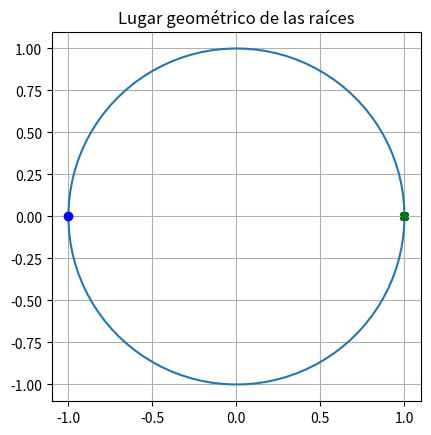

Generate this figure with matplotlib:
import numpy as np
import matplotlib.pyplot as plt
import math
import sympy as sp

def transferFunction(fs, ts, xi):
    '''
    :param fs: Frecuencia de muestreo
    :param ts: tiempo de asentamiento
    :param xi: coeficiente de amortiguamiento relativo
    :return:
    '''
    Wn = 4/(xi*ts) #Frecuencia natural no amortiguada
    Wd = Wn * math.sqrt(1-xi**2) #Frecuencia natural amortiguada
    Ws = fs #Frecuencia de muestreo
    T= 1/fs
    #Calculo del polo dominante
    magZ = math.exp(-1*T*xi*Wn) #magnitud del polo dominante
    angZ = T*Wd #angulo del polo dominante
    angZDeg= angZ * 180 / math.pi # angulo del polo dominante en grados
    rectZ = complex(magZ*math.cos(angZ), magZ*math.sin(angZ)) # polo dominante en coordenadas polares

    # Es la funcion de tranferencia del retenedor de orden cero y una planta de segundo orden
    z = sp.Symbol('z')
    systemTranfer = ((((-1*math.exp(-2*T))*(0.5*T + 0.25)) + 0.25) + ((0.25*math.exp(-2*T)) + 0.5*T -0.25)*z) / ((z-1)*(z-math.exp(-2*T)))

    #Calculo de polos de la funcion anterior
    pole1 = 1
    pole2 = math.exp(-2*T)
    zero = (-1*(((-1*math.exp(-2*T))*(0.5*T + 0.25)) + 0.25)) / ((0.25*math.exp(-2*T)) + 0.5*T -0.25)

    #angulos con respecto al polo dominante
    anglepole1 = np.rad2deg(np.arctan2(rectZ.imag - 0, rectZ.real-pole1))
    anglepole2 = np.rad2deg(np.arctan2(rectZ.imag - 0, rectZ.real - pole2))
    angleZero = np.rad2deg(np.arctan2(rectZ.imag - 0, rectZ.real - zero))
    #print(anglepole1,anglepole2, angleZero) para ver los valores de angulos con respecto al polo dominante

    angleOut = -1*(180 - (anglepole1 + anglepole2 - angleZero)) #angulo de salida del polo dominante
    angleAlpha = anglepole2 - angleOut #angulo que debe tener el nuevo polo
    #print(angleAlpha) #el valor del angulo que debe tener el nuevo polo

    #Determinar la posicion en el eje z del nuevo polo
    newPole = -1
    while True:
        angleAct = anglepole1 = np.rad2deg(np.arctan2(rectZ.imag - 0, rectZ.real-newPole))
        if angleAct > angleAlpha:
            break
        newPole = newPole + 0.0001
    #print(newPole) #el valor del polo nuevo

    #Diseño del controlador
    #K = sp.Symbol('K')
    controlFunction = (z - pole2) / (z - newPole)  # le falta la k pero se calculara posteriormente
    transferFunctionOL = controlFunction * systemTranfer

    symbZ = rectZ
    # sustituye el polo dominante en la funcion de transferencia en lazo abierto
    subsZ = (sp.simplify(transferFunctionOL.subs(z, symbZ), complex = True)).as_real_imag()
    K = 1 / math.sqrt((subsZ[0]**2)+(subsZ[1]**2))
    controlFunction = K*(z - pole2) / (z - newPole) #Se actualiza la funcion del controlador ya con el valor K
    transferFunctionOL = (((((-1*math.exp(-2*T))*(0.5*T + 0.25)) + 0.25) + ((0.25*math.exp(-2*T)) + 0.5*T -0.25)*z) / (z-1))*(K / (z - newPole)) #quitando manualmente el polo eliminaado
    #controlFunction * systemTranfer #Se actualiza la funcion de tranferencia en lazo abierto ya con el valor K
    print('La funcion de tranferencia del controlador es: ', controlFunction)
    print('La funcion de transferencia en lazo abierto es:', sp.simplify(transferFunctionOL))

    #Funcion de tranferencia en lazo cerrado
    transferFunctionCL = sp.simplify(transferFunctionOL/(1+transferFunctionOL))
    print('La funcion de transferencia en lazo cerrado es:', sp.simplify(transferFunctionCL))

    '''
    posNew = np.array([[0], [0], [1]])
    print(posNew)
    a = traslateRotate(rectZ.real, rectZ.imag, np.pi, 'rad')
    print(a)
    b = np.matmul(a,posNew)
    print(b)
    '''
    drawCircle(1,rectZ,pole1,pole2,zero, newPole)

    return magZ, angZDeg, rectZ, systemTranfer

def drawCircle(radio,P, pole1, pole2, zero, newPole):
    '''
    :param radio:
    :param P: polo dominante a graficar
    :return:
    '''
    #Graficar circulo
    theta = np.linspace(0, 2 * np.pi, 100)
    radius = radio
    a = radius * np.cos(theta)
    b = radius * np.sin(theta)
    figure, axes = plt.subplots(1)
    axes.plot(a, b)
    axes.set_aspect(1)
    plt.title('Lugar geométrico de las raíces')

    #Graficar puntos
    plt.plot(P.real, P.imag, marker="X", color="red")
    plt.plot(pole1, 0, marker="X", color="blue")
    plt.plot(pole2, 0, marker="X", color="blue")
    plt.plot(zero, 0, marker="o", color="blue")
    plt.plot(newPole, 0, marker="X", color="green")

    #Mostrar grafica
    plt.grid()
    plt.show()
    return

def rot2(ang):
    matrixR = np.zeros([2,2])
    matrixR[0, 0] = math.cos(ang)
    matrixR[0, 1] = -1 * math.sin(ang)
    matrixR[1, 0] = math.sin(ang)
    matrixR[1, 1] = math.cos(ang)
    return matrixR

def transl2(x,y):
    matrixT = np.zeros((3, 3))
    matrixT[0:2, 0:2]=rot2(0)
    matrixT[0, 2] = x
    matrixT[1, 2] = y
    matrixT[2, 2] = 1
    return matrixT

def trot2(ang, typeAng):
    if typeAng == 'deg':
        matrixTR = np.zeros((3, 3))
        matrixTR[0: 2, 0: 2] = rot2(ang * np.pi / 180)
        matrixTR[0, 2] = 0
        matrixTR[1, 2] = 0
        matrixTR[2, 2] = 1
    if typeAng == 'rad':
        matrixTR = np.zeros((3, 3))
        matrixTR[0: 2, 0: 2] = rot2(ang * np.pi / 180)
        matrixTR[0, 2] = 0
        matrixTR[1, 2] = 0
        matrixTR[2, 2] = 1
    return matrixTR

def traslateRotate(x, y, ang, typeAng):
    a = transl2(x, y)
    b = trot2(ang, typeAng)
    matrizTR = np.matmul(a, b)
    return matrizTR

#z =  transferFunction(1/0.2, 2, 0.5)
z =  transferFunction(44100, 2, 0.5)

#M = traslateRotate(1,2,0.3,'deg')
#print(M)
